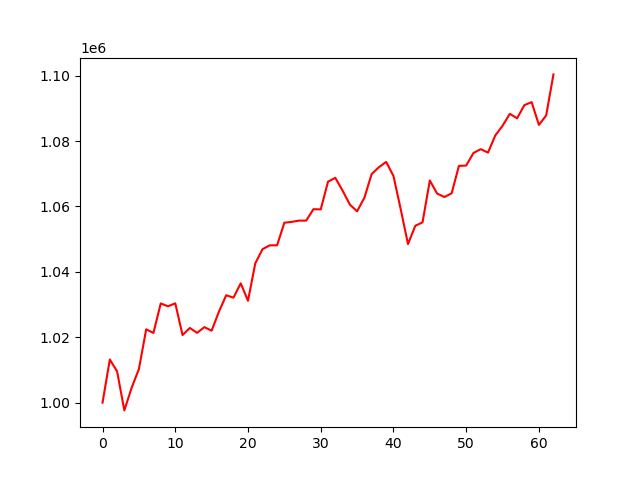

The data file committed next to this chart (first rows):
account_value, date, daily_return
1000000, 2019-10-03, 
1013192, 2019-10-04, 0.01319
1009552, 2019-10-07, -0.003592
997621, 2019-10-08, -0.01182
1004547, 2019-10-09, 0.006942
1010269, 2019-10-10, 0.005696
1022426, 2019-10-11, 0.01203
1021315, 2019-10-14, -0.001086
1030338, 2019-10-15, 0.008834
1029471, 2019-10-16, -0.0008416
1030379, 2019-10-17, 0.0008822
1020663, 2019-10-18, -0.009429
1022846, 2019-10-21, 0.002139
1021343, 2019-10-22, -0.001469
1023091, 2019-10-23, 0.001711
1022008, 2019-10-24, -0.001059
1027804, 2019-10-25, 0.005671
1032845, 2019-10-28, 0.004905
1032113, 2019-10-29, -0.0007086
1036492, 2019-10-30, 0.004242
1031155, 2019-10-31, -0.00515
1042598, 2019-11-01, 0.0111
1046958, 2019-11-04, 0.004182
1048118, 2019-11-05, 0.001108
1048115, 2019-11-06, -2.5492122107673154e-06
1055040, 2019-11-07, 0.006607
1055285, 2019-11-08, 0.0002319
1055675, 2019-11-11, 0.0003691
1055676, 2019-11-12, 1.6511415112940853e-06
1059173, 2019-11-13, 0.003312
1059111, 2019-11-14, -5.844034615742899e-05
1067582, 2019-11-15, 0.007999
1068773, 2019-11-18, 0.001115
1064889, 2019-11-19, -0.003634
1060598, 2019-11-20, -0.00403
1058516, 2019-11-21, -0.001963
1062670, 2019-11-22, 0.003925
1069922, 2019-11-25, 0.006825
1072020, 2019-11-26, 0.001961
1073629, 2019-11-27, 0.0015
1069350, 2019-11-29, -0.003985
1059152, 2019-12-02, -0.009537
1048503, 2019-12-03, -0.01005
1054088, 2019-12-04, 0.005326
1055151, 2019-12-05, 0.001008
1067964, 2019-12-06, 0.01214
1063957, 2019-12-09, -0.003752
1062897, 2019-12-10, -0.0009957
1064021, 2019-12-11, 0.001058
1072410, 2019-12-12, 0.007884
1072536, 2019-12-13, 0.000118
1076356, 2019-12-16, 0.003561
1077544, 2019-12-17, 0.001104
1076485, 2019-12-18, -0.0009832
1081717, 2019-12-19, 0.00486
1084685, 2019-12-20, 0.002745
1088350, 2019-12-23, 0.003379
1086979, 2019-12-24, -0.00126
1091005, 2019-12-26, 0.003704
1091912, 2019-12-27, 0.0008314
... 3 more rows
